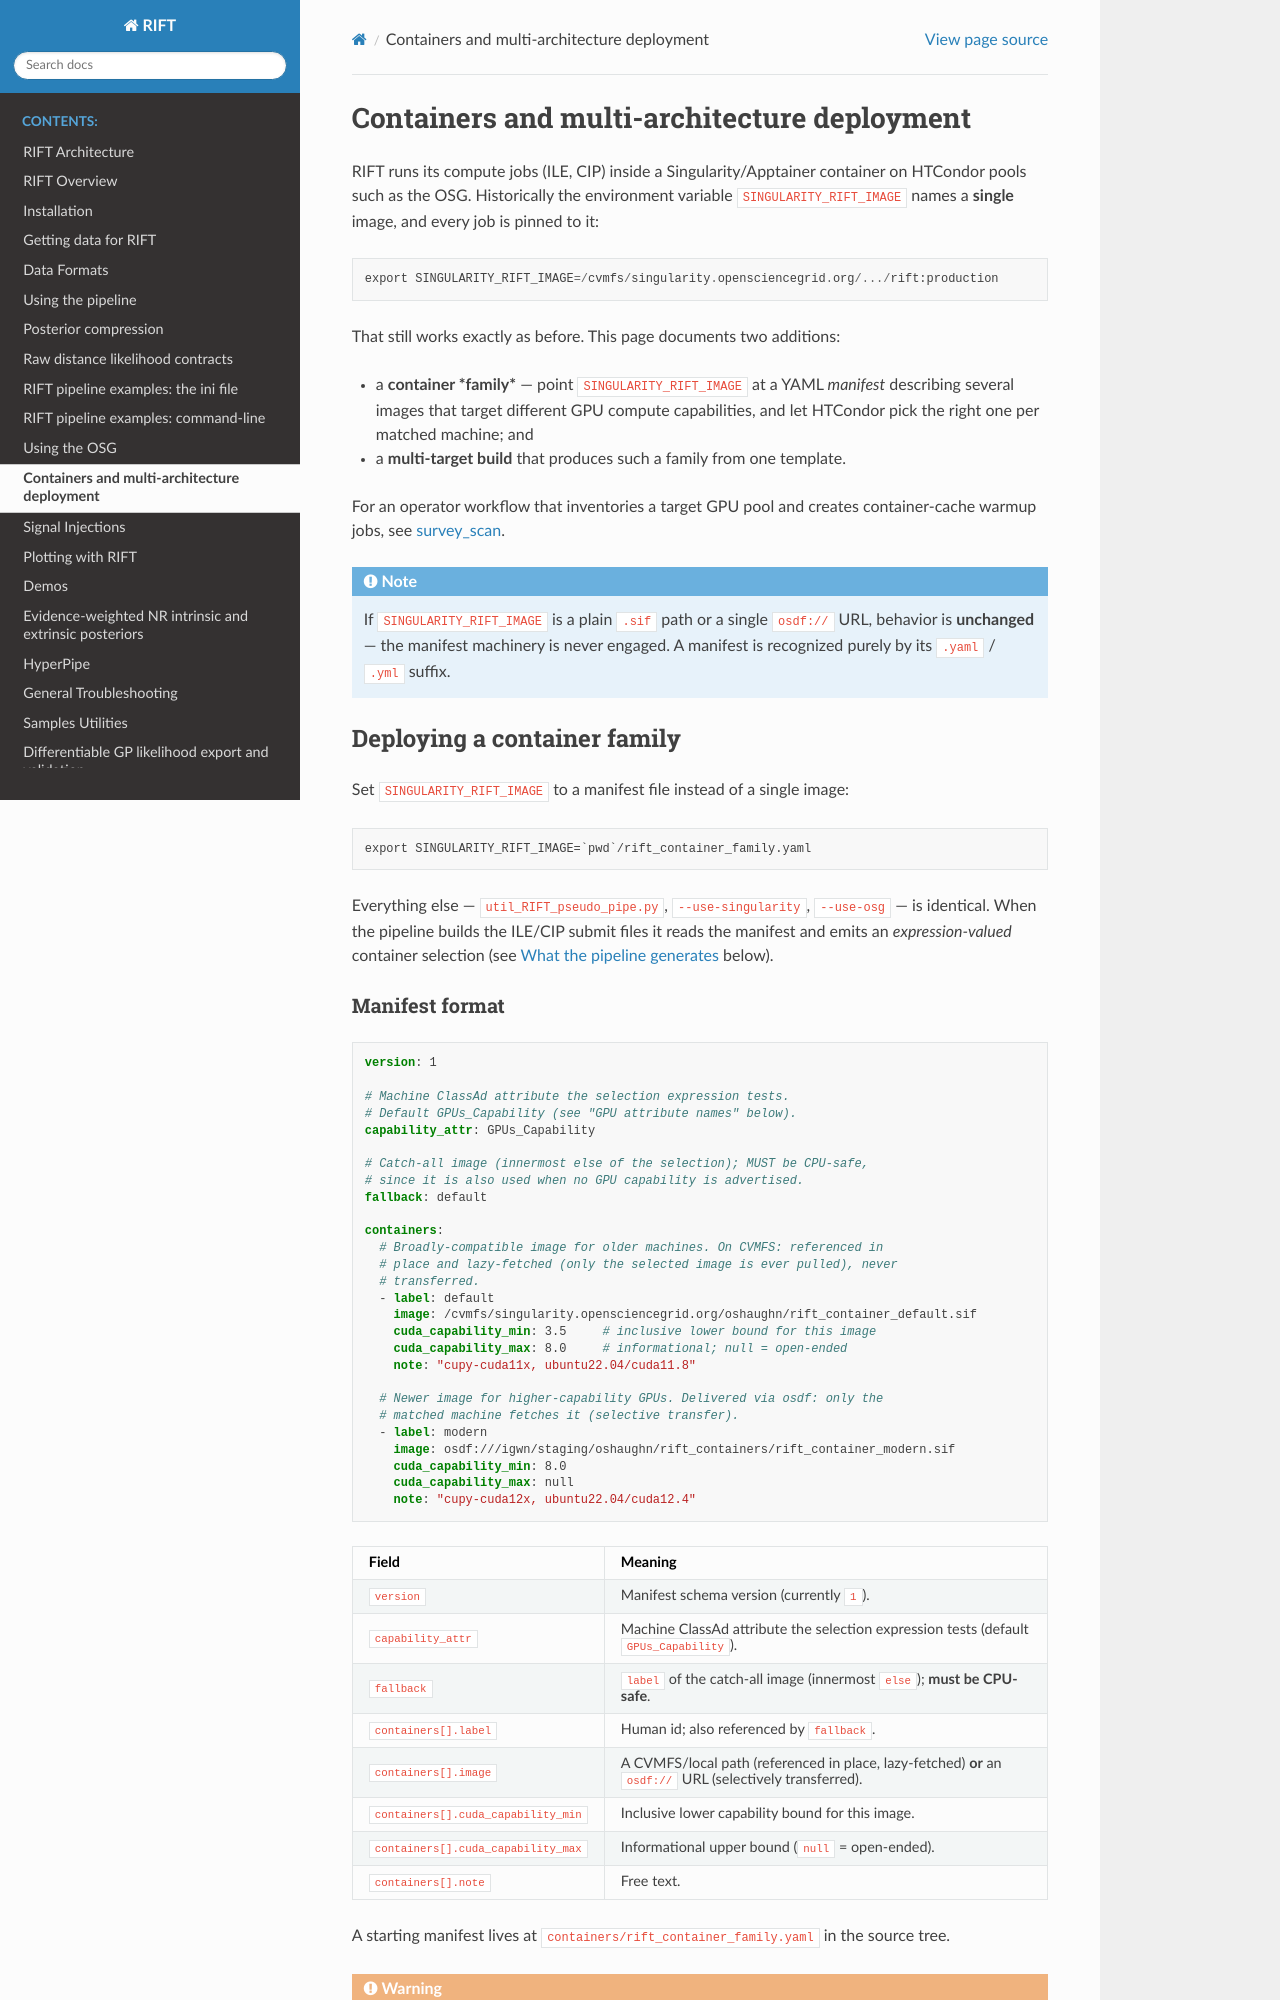

repository: oshaughn/research-projects-RIT · page: containers.html · generator: sphinx

Containers and multi-architecture deployment
=============================================

RIFT runs its compute jobs (ILE, CIP) inside a Singularity/Apptainer container
on HTCondor pools such as the OSG.  Historically the environment variable
``SINGULARITY_RIFT_IMAGE`` names a **single** image, and every job is pinned to
it::

    export SINGULARITY_RIFT_IMAGE=/cvmfs/singularity.opensciencegrid.org/.../rift:production

That still works exactly as before.  This page documents two additions:

* a **container *family*** — point ``SINGULARITY_RIFT_IMAGE`` at a YAML
  *manifest* describing several images that target different GPU compute
  capabilities, and let HTCondor pick the right one per matched machine; and
* a **multi-target build** that produces such a family from one template.

.. note::

   If ``SINGULARITY_RIFT_IMAGE`` is a plain ``.sif`` path or a single
   ``osdf://`` URL, behavior is **unchanged** — the manifest machinery is never
   engaged.  A manifest is recognized purely by its ``.yaml`` / ``.yml`` suffix.


Deploying a container family
----------------------------

Set ``SINGULARITY_RIFT_IMAGE`` to a manifest file instead of a single image::

    export SINGULARITY_RIFT_IMAGE=`pwd`/rift_container_family.yaml

Everything else — ``util_RIFT_pseudo_pipe.py``, ``--use-singularity``,
``--use-osg`` — is identical.  When the pipeline builds the ILE/CIP submit
files it reads the manifest and emits an *expression-valued* container
selection (see `What the pipeline generates`_ below).
